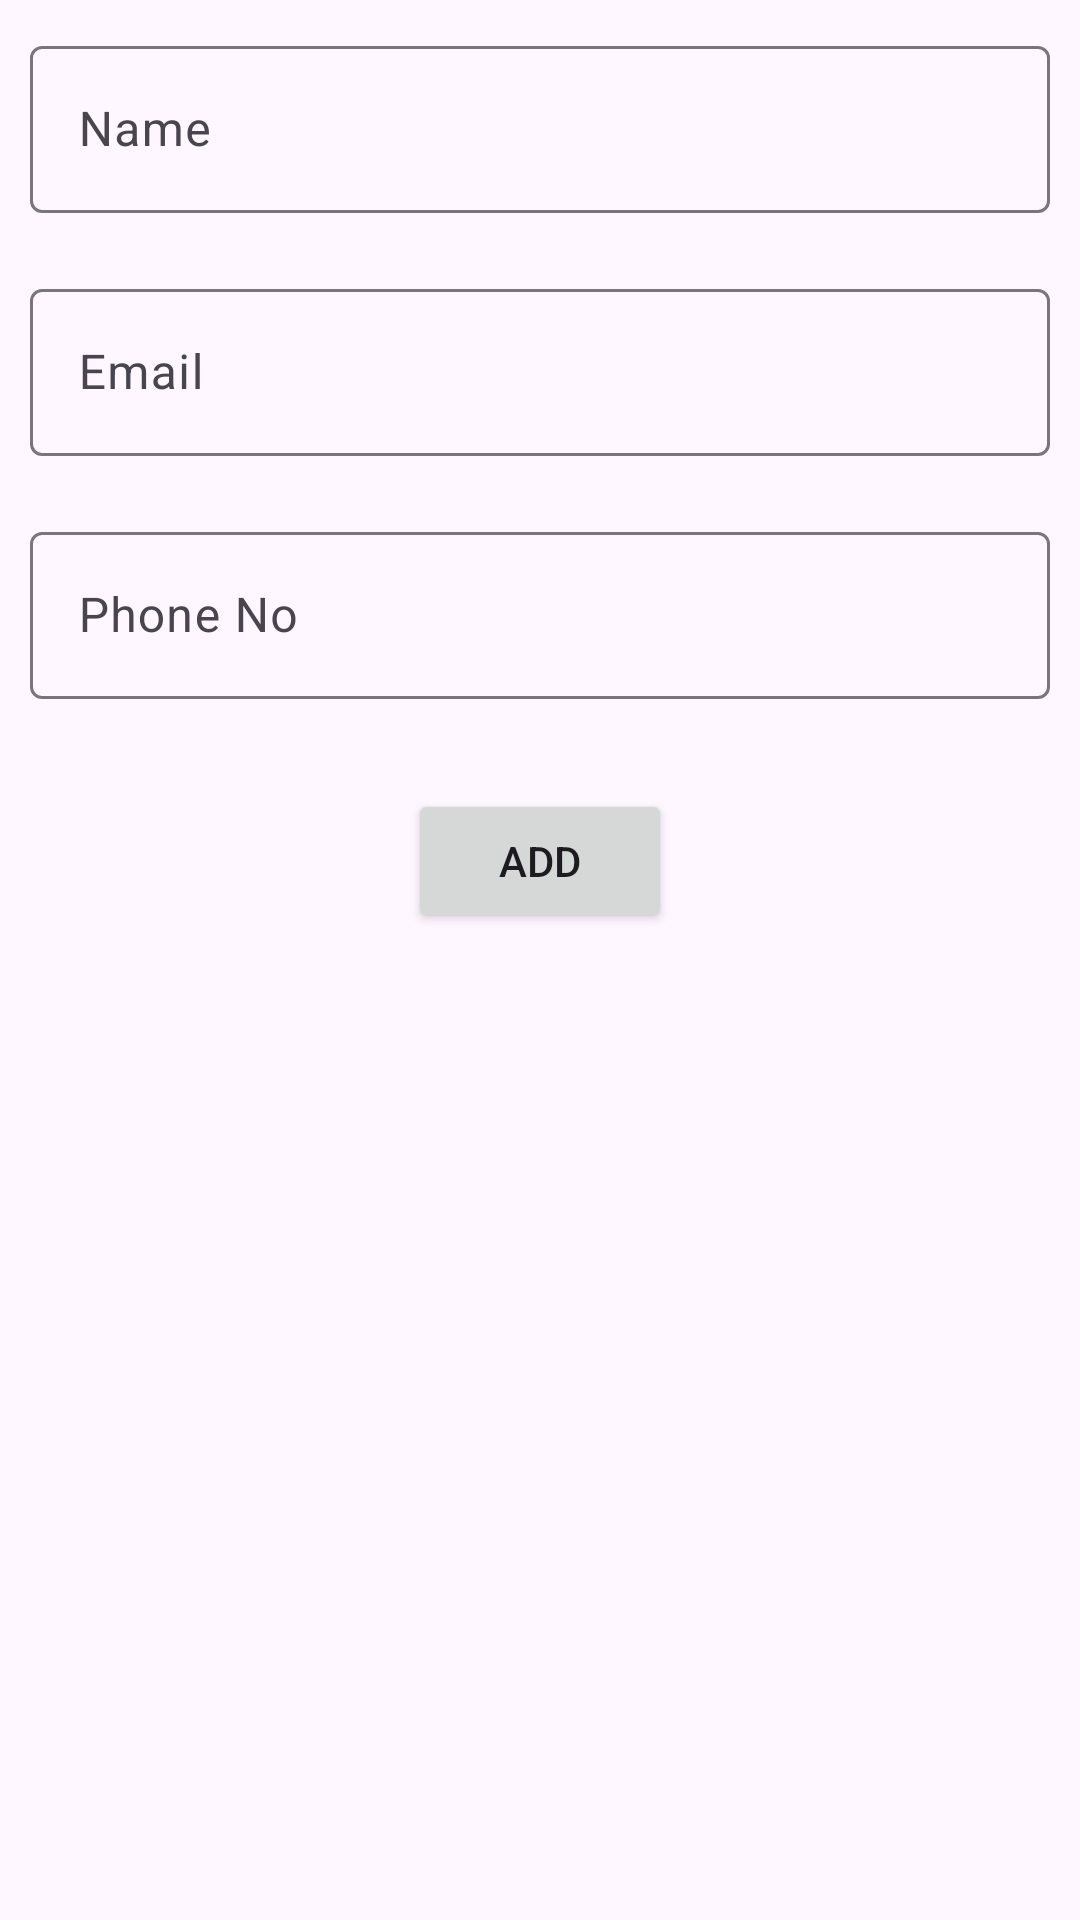

This screen was rendered from an Android layout file. Write that file and the resources it references.
<!-- AndroidManifest.xml: application theme Theme.FirestoreIntegration -->
<!-- res/layout/dialog_layout.xml -->
<?xml version="1.0" encoding="utf-8"?>
<LinearLayout xmlns:android="http://schemas.android.com/apk/res/android"
    android:layout_width="match_parent"
    android:layout_height="match_parent"
    android:orientation="vertical">

    <com.google.android.material.textfield.TextInputLayout
        android:layout_width="match_parent"
        android:layout_height="wrap_content"
        android:layout_margin="10dp"
        android:hint="Name">
        <com.google.android.material.textfield.TextInputEditText
            android:layout_width="match_parent"
            android:layout_height="wrap_content"
            android:id="@+id/etName"/>
    </com.google.android.material.textfield.TextInputLayout>
    <com.google.android.material.textfield.TextInputLayout
        android:layout_width="match_parent"
        android:layout_height="wrap_content"
        android:layout_margin="10dp"
        android:hint="Email">
        <com.google.android.material.textfield.TextInputEditText
            android:layout_width="match_parent"
            android:layout_height="wrap_content"
            android:id="@+id/etEmail"/>
    </com.google.android.material.textfield.TextInputLayout>
    <com.google.android.material.textfield.TextInputLayout
        android:layout_width="match_parent"
        android:layout_height="wrap_content"
        android:layout_margin="10dp"
        android:hint="Phone No">
        <com.google.android.material.textfield.TextInputEditText
            android:layout_width="match_parent"
            android:layout_height="wrap_content"
            android:inputType="phone"
            android:id="@+id/etPhoneNo"/>
    </com.google.android.material.textfield.TextInputLayout>
    <LinearLayout
        android:layout_width="match_parent"
        android:layout_height="wrap_content"
        android:gravity="center"
        android:orientation="horizontal">
        <Button
            android:layout_width="wrap_content"
            android:layout_height="wrap_content"
            android:id="@+id/btnAdd"
            android:text="Add"
            android:layout_margin="20dp"/>
        
        
        
        
        
        
        
    </LinearLayout>
</LinearLayout>
<!-- resources referenced by this layout -->
<resources>
  <style name="Theme.FirestoreIntegration" parent="Base.Theme.FirestoreIntegration" />
  <style name="Base.Theme.FirestoreIntegration" parent="Theme.Material3.DayNight.NoActionBar">
          
          
      </style>
</resources>
